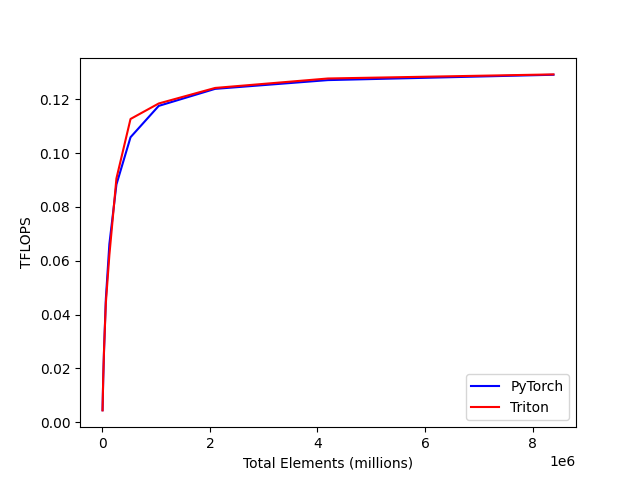

The data file committed next to this chart (first rows):
total_elements, PyTorch, Triton
4096, 0.004447, 0.004372
8192, 0.008343, 0.008203
16384, 0.01594, 0.01626
32768, 0.02722, 0.02757
65536, 0.0458, 0.0443
131072, 0.06618, 0.0621
262144, 0.08829, 0.09053
524288, 0.1059, 0.1126
1048576, 0.1175, 0.1184
2097152, 0.1238, 0.1242
4194304, 0.1271, 0.1277
8388608, 0.1291, 0.1292
